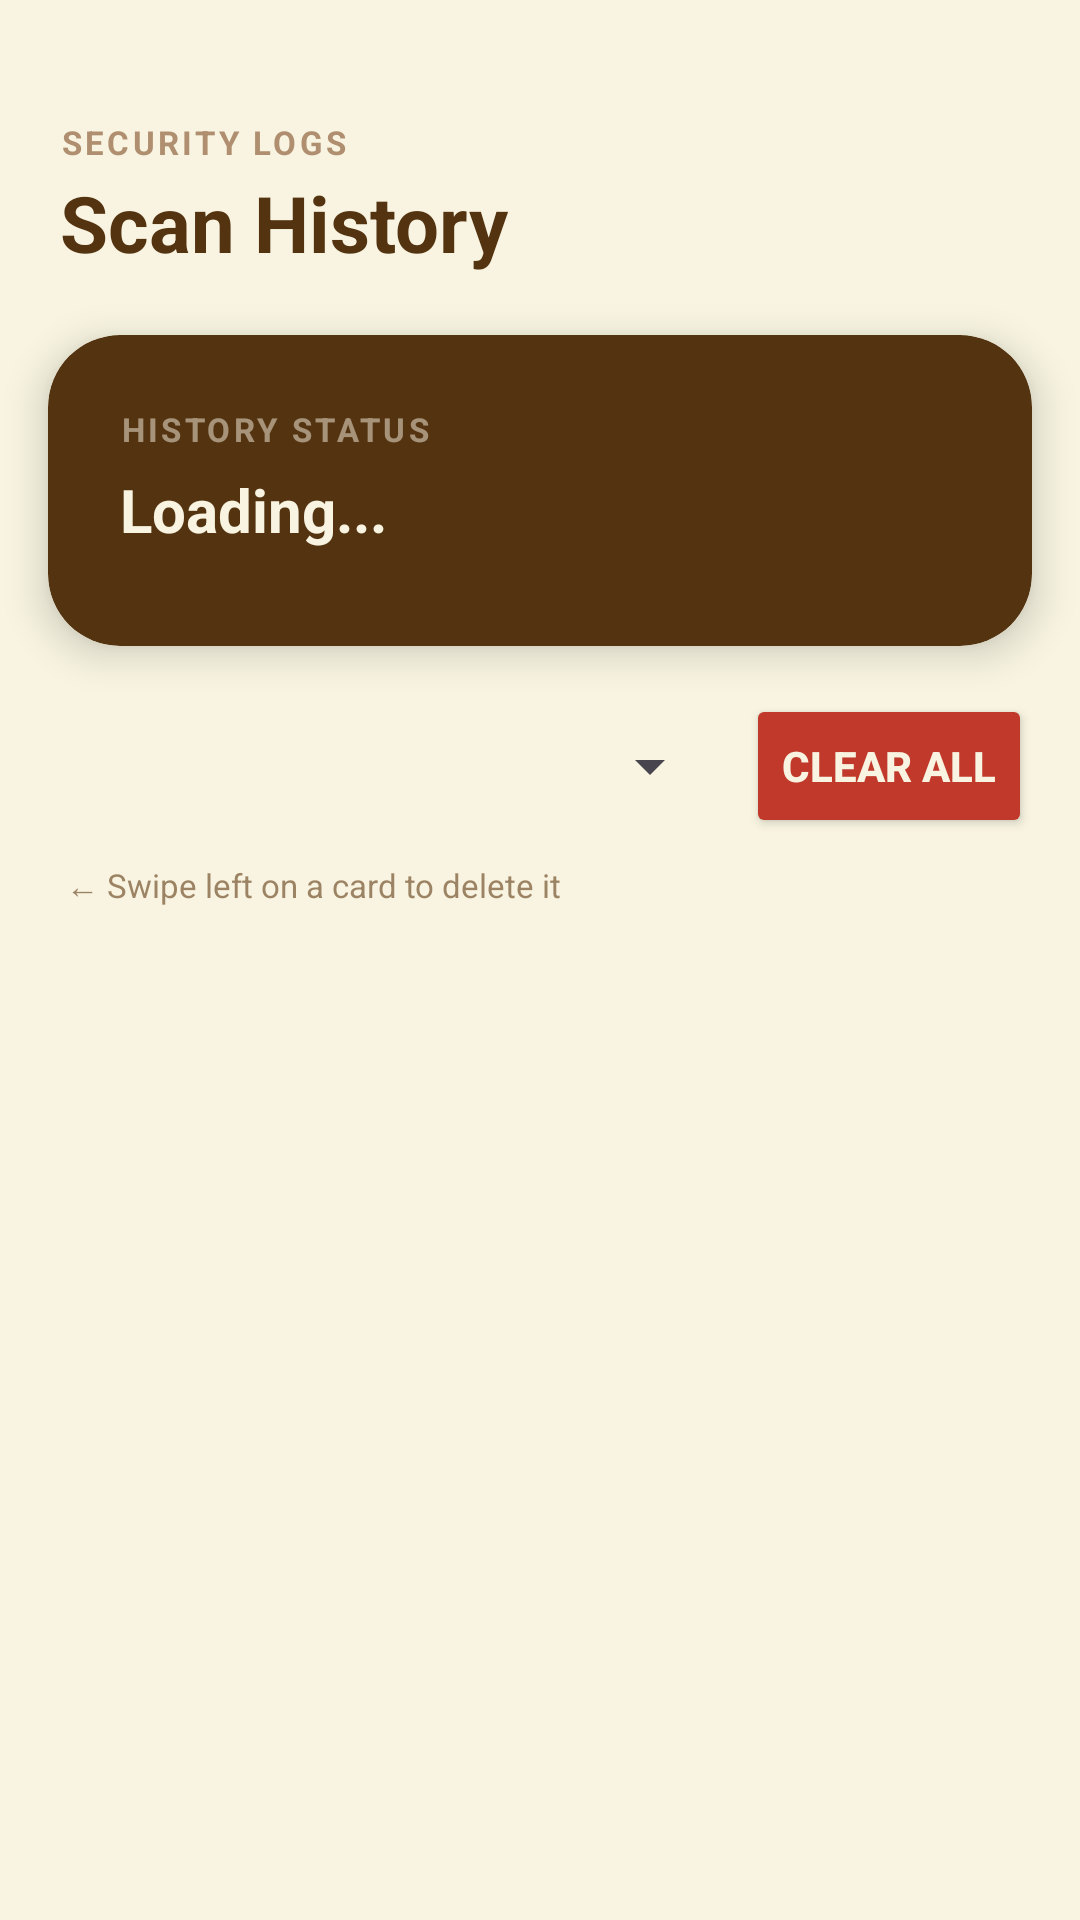

Layout XML and referenced resources for this Android screen:
<!-- AndroidManifest.xml: application theme Theme.VIGIL -->
<!-- res/layout/fragment_history.xml -->
<?xml version="1.0" encoding="utf-8"?>
<androidx.coordinatorlayout.widget.CoordinatorLayout
    xmlns:android="http://schemas.android.com/apk/res/android"
    xmlns:app="http://schemas.android.com/apk/res-auto"
    android:layout_width="match_parent"
    android:layout_height="match_parent"
    android:background="@color/bg_primary">

    <com.google.android.material.appbar.AppBarLayout
        android:layout_width="match_parent"
        android:layout_height="wrap_content"
        android:background="@android:color/transparent"
        app:elevation="0dp">

        <LinearLayout
            android:layout_width="match_parent"
            android:layout_height="wrap_content"
            android:orientation="vertical"
            app:layout_scrollFlags="scroll|enterAlways">

            
            <LinearLayout
                android:layout_width="match_parent"
                android:layout_height="wrap_content"
                android:orientation="horizontal"
                android:padding="20dp"
                android:gravity="center_vertical"
                android:layout_marginTop="20dp">

                <LinearLayout
                    android:layout_width="0dp"
                    android:layout_height="wrap_content"
                    android:layout_weight="1"
                    android:orientation="vertical">

                    <TextView
                        android:layout_width="wrap_content"
                        android:layout_height="wrap_content"
                        android:text="SECURITY LOGS"
                        android:textColor="@color/accent_gold"
                        android:textSize="11sp"
                        android:letterSpacing="0.1"
                        android:textStyle="bold"/>

                    <TextView
                        android:layout_width="wrap_content"
                        android:layout_height="wrap_content"
                        android:text="Scan History"
                        android:textColor="@color/text_dark"
                        android:textSize="26sp"
                        android:textStyle="bold"
                        android:layout_marginTop="2dp"/>
                </LinearLayout>
            </LinearLayout>

            
            <androidx.cardview.widget.CardView
                android:layout_width="match_parent"
                android:layout_height="wrap_content"
                android:layout_marginStart="16dp"
                android:layout_marginEnd="16dp"
                app:cardBackgroundColor="@color/card_dark"
                app:cardCornerRadius="24dp"
                app:cardElevation="8dp">

                <LinearLayout
                    android:layout_width="match_parent"
                    android:layout_height="wrap_content"
                    android:orientation="vertical"
                    android:padding="24dp">

                    <TextView
                        android:layout_width="wrap_content"
                        android:layout_height="wrap_content"
                        android:text="HISTORY STATUS"
                        android:textColor="#80F8F4E1"
                        android:textSize="11sp"
                        android:letterSpacing="0.1"
                        android:textStyle="bold"/>

                    <TextView
                        android:id="@+id/tv_history_count"
                        android:layout_width="wrap_content"
                        android:layout_height="wrap_content"
                        android:text="Loading..."
                        android:textColor="@color/text_light"
                        android:textSize="20sp"
                        android:textStyle="bold"
                        android:layout_marginTop="6dp"
                        android:layout_marginBottom="8dp"/>

                </LinearLayout>
            </androidx.cardview.widget.CardView>

            
            <LinearLayout
                android:layout_width="match_parent"
                android:layout_height="wrap_content"
                android:orientation="horizontal"
                android:paddingStart="16dp"
                android:paddingEnd="16dp"
                android:paddingTop="16dp"
                android:paddingBottom="8dp"
                android:gravity="center_vertical">

                <Spinner
                    android:id="@+id/spinner_filter"
                    android:layout_width="0dp"
                    android:layout_height="wrap_content"
                    android:layout_weight="1"/>

                <Button
                    android:id="@+id/btn_clear_history"
                    android:layout_width="wrap_content"
                    android:layout_height="wrap_content"
                    android:text="Clear All"
                    android:textColor="@color/text_light"
                    android:backgroundTint="@color/danger_red"
                    android:layout_marginStart="8dp"
                    android:textStyle="bold"
                    app:cornerRadius="12dp"/>

            </LinearLayout>

            <TextView
                android:layout_width="wrap_content"
                android:layout_height="wrap_content"
                android:text="← Swipe left on a card to delete it"
                android:textColor="@color/text_brown"
                android:textSize="11sp"
                android:paddingStart="22dp"
                android:paddingBottom="8dp"
                android:alpha="0.7"/>

        </LinearLayout>
    </com.google.android.material.appbar.AppBarLayout>

    <FrameLayout
        android:layout_width="match_parent"
        android:layout_height="match_parent"
        app:layout_behavior="@string/appbar_scrolling_view_behavior">

        <TextView
            android:id="@+id/tv_history_empty"
            android:layout_width="match_parent"
            android:layout_height="wrap_content"
            android:text="No scan history yet.\nRun a WiFi, LAN, or SMS scan to see records here."
            android:textColor="@color/text_brown"
            android:textSize="15sp"
            android:gravity="center"
            android:padding="40dp"
            android:visibility="gone"/>

        <androidx.recyclerview.widget.RecyclerView
            android:id="@+id/recycler_history"
            android:layout_width="match_parent"
            android:layout_height="match_parent"
            android:paddingStart="16dp"
            android:paddingEnd="16dp"
            android:clipToPadding="false"
            android:paddingBottom="16dp"/>
    </FrameLayout>

</androidx.coordinatorlayout.widget.CoordinatorLayout>
<!-- resources referenced by this layout -->
<resources>
  <color name="accent_gold">#AF8F6F</color>
  <color name="bg_primary">#F8F4E1</color>
  <color name="card_dark">#543310</color>
  <color name="danger_red">#C0392B</color>
  <color name="text_brown">#74512D</color>
  <color name="text_dark">#543310</color>
  <color name="text_light">#F8F4E1</color>
  <style name="Theme.VIGIL" parent="Base.Theme.VIGIL" />
  <style name="Base.Theme.VIGIL" parent="Theme.Material3.DayNight.NoActionBar">
          
          <item name="android:windowBackground">@color/bg_primary</item>
          <item name="colorPrimary">@color/card_dark</item>
          <item name="colorOnPrimary">@color/white</item>
          <item name="colorSecondary">@color/accent_gold</item>
          <item name="colorOnSecondary">@color/card_dark</item>
          <item name="android:statusBarColor">@color/bg_primary</item>
          <item name="android:windowLightStatusBar">true</item>
  
          
          <item name="bottomNavigationStyle">@style/Widget.App.BottomNavigationView</item>
      </style>
  <color name="white">#FFFFFFFF</color>
  <style name="Widget.App.BottomNavigationView" parent="Widget.Material3.BottomNavigationView">
          <item name="backgroundTint">@color/bg_primary</item>
          <item name="itemIconTint">@color/color_nav_item</item>
          <item name="itemTextColor">@color/color_nav_item</item>
          <item name="itemActiveIndicatorStyle">@style/App.ActiveIndicator</item>
      </style>
  <style name="App.ActiveIndicator" parent="Widget.Material3.BottomNavigationView.ActiveIndicator">
          <item name="android:color">@color/nav_active_indicator</item>
      </style>
  <color name="nav_active_indicator">#543310</color>
</resources>
